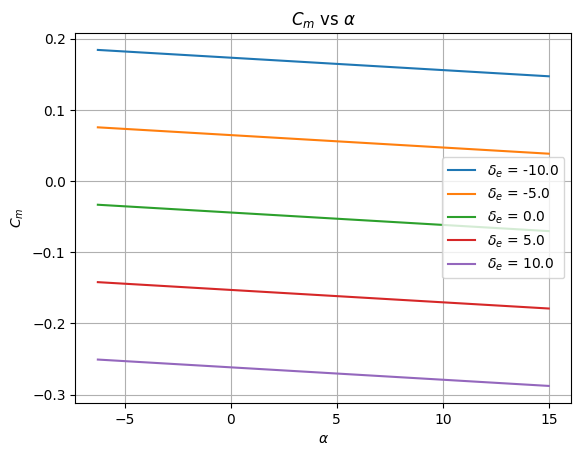
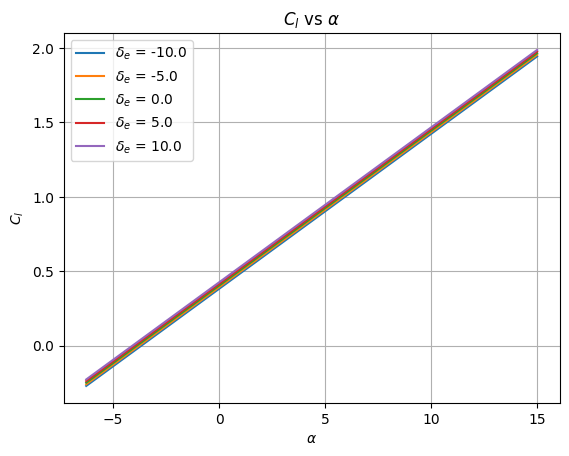
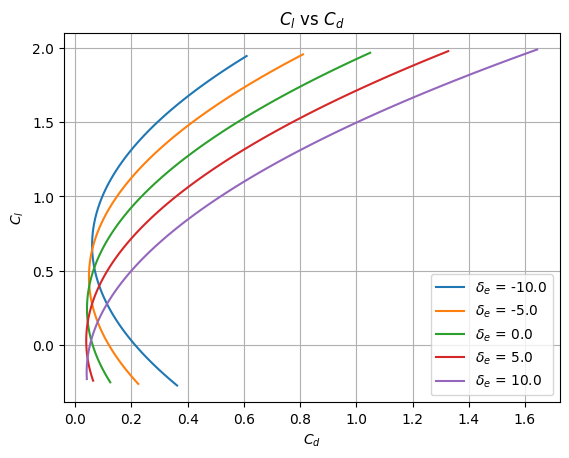

These figures' Python source, in order:
import numpy as np
import matplotlib.pyplot as plt
import pandas as pd

class super_cub():
    def __init__(self, filename):
        #Wing Parameters
        self.bw = 2.28; self.cw = 0.25; self.Sw = self.bw*self.cw
        self.a2dw = 0.1; self.alpha_0w = -4
        self.ew = 0.9; self.ARw = self.bw**2/self.Sw
        self.a3dw = self.a2dw/(1+(self.a2dw)/(np.pi*self.ew*self.ARw))
       
        self.cd0w = 0.007; self.rw = 0.002; self.Cmw = -0.1

        #Tail Parameters
        self.bt = 0.2; self.ct = 0.1; self.ce = 0.4*self.ct; self.lt = 2.5
        self.tt = 0.00635; self.St = self.bt*self.ct; self.ARt = self.bt**2/self.St
        self.ih = 0.; self.et = 0.99
        self.a2dt = 0.1; self.alpha_0t = -4 #Ref: http://brennen.caltech.edu/fluidbook/externalflows/lift/flatplateairfoil.pdf
        self.epsilon0 = 0; self.tau_e = 0.7 #Ref: NACA Report 824, 1945, cf/ct = 0.4
        self.a3dt = self.a2dt/(1+(self.a2dt)/(np.pi*self.et*self.ARt))
        self.cd0t = 0.007; self.rt = 0.002

        #Fuselage Parameters
        self.Swetf = 2.544; self.Vf =0.062831
        self.df = 0.2; self.lf = 2

        #Vertical Tail Parameters
        self.Swetv = 0.16
        
    def get_nh(self, alpha_deg):
        if alpha_deg<15:
            return 0.9
        else: 
            return 0.9-0.035*(alpha_deg-15)

    def get_fuselage_Cd(self, Re_c):
        """
        Returns the fuselage drag coefficient given the Reynolds number and the altitude.
        """
        
        if Re_c<1e5:
            return (1.328/Re_c**0.5)*(1+(self.df/self.lf)**1.5)+0.11*(self.df/self.lf)
        else:
            return (0.074/Re_c**0.2)*(1+ 1.5*(self.df/self.lf)**1.5 +  7*(self.df/self.lf)**3)

        
    def get_vertical_tail_Cd(self, Re_c):
        """
        Returns the vertical tail drag coefficient given the angle of attack (degrees).
        """
        if Re_c<1e6:
            return 1e-3 
        else:
            return 5e-3

    def get_coefficients(self, alpha_deg, del_e_deg, Re_c, h):
        """
        Returns the whole aircraft CL, CD, Cm, given the angle of attack (degrees), elevator deflection (degrees), Reynolds number, and center of gravity location(Xcg/c).
        """
        Clw = self.a3dw*(alpha_deg-self.alpha_0w)
        Clt = self.a3dt*(alpha_deg+ (2*Clw/(np.pi*self.ew*self.ARw))*(180/np.pi) +0.7*del_e_deg)
        Cl = Clw + self.get_nh(alpha_deg)*Clt*(self.St/self.Sw)
    
        Cdw = self.cd0w + (self.rw + 1/(np.pi*self.ARw*self.ew))*Clw**2
        Cdt = self.cd0t + (self.rt + 1/(np.pi*self.ARt*self.et))*Clt**2
        Cd = Cdw + Cdt\
            +self.get_fuselage_Cd(Re_c)*self.Swetf/self.Sw 
            # +self.get_vertical_tail_Cd(Re_c)*(self.Swetv/self.Sw)
        Cm = self.Cmw + (2*self.Vf*np.pi/180)*alpha_deg/(self.Sw*self.cw) \
            +self.a3dw*(alpha_deg-self.alpha_0w)*(h-0.25) \
            -self.lt*self.get_nh(alpha_deg)*self.a3dt*(alpha_deg + 2*Clw/(np.pi*self.et*self.ARt)+0.7*del_e_deg)*self.St/(self.Sw*self.cw)

        return Cm, Cl, Cd
    
if __name__ == "__main__":
    #Test
    alphas = np.linspace(-6.27, 15, 100)
    del_e = np.linspace(-10, 10, 5)
    Re_c = 500000
    airplane = super_cub('xf-n2415-il-500000.csv')

    Cms = np.zeros((len(del_e), len(alphas)))
    Cls = np.zeros((len(del_e), len(alphas)))
    Cds = np.zeros((len(del_e), len(alphas)))

    for i in range(len(del_e)):
        for j in range(len(alphas)):
            Cms[i,j] = airplane.get_coefficients(alphas[j], del_e[i], Re_c, 0.4)[0]
            Cls[i,j] = airplane.get_coefficients(alphas[j], del_e[i], Re_c, 0.4)[1]
            Cds[i,j] = airplane.get_coefficients(alphas[j], del_e[i], Re_c, 0.4)[2]
        
    plt.style.use('default')   # Set the aesthetic style of the plots

    # Define the del_e values
    del_e_values = np.linspace(-10, 10, 5)

    fig = plt.figure()
    # Plot Cm vs alphas for each del_e value
    for i, del_e in enumerate(del_e_values):
        plt.plot(alphas, Cms[i], label=f"$\delta_e$ = {del_e}")
        
    # Set the plot title and labels
    plt.title("$C_m$ vs $\\alpha$")
    plt.xlabel("$\\alpha$")
    plt.ylabel("$C_m$")

    # Add a legend
    plt.legend()
    plt.grid(True)
    # Show the plot
    plt.savefig('Cm_vs_alpha.jpg', dpi=300)
    plt.show()

    fig = plt.figure()
    # Plot Cl vs alphas for each del_e value
    for i, del_e in enumerate(del_e_values):
        plt.plot(alphas, Cls[i], label=f"$\delta_e$ = {del_e}")
        
    # Set the plot title and labels
    plt.title("$C_l$ vs $\\alpha$")
    plt.xlabel("$\\alpha$")
    plt.ylabel("$C_l$")

    # Add a legend
    plt.legend()
    plt.grid(True)
    # Show the plot
    plt.savefig('Cl_vs_alpha.jpg', dpi=300)
    plt.show()

    fig = plt.figure()
    # Plot Cl vs Cd for each del_e value
    for i, del_e in enumerate(del_e_values):
        plt.plot(Cds[i], Cls[i], label=f"$\delta_e$ = {del_e}")
        
    # Set the plot title and labels
    plt.title("$C_l$ vs $C_d$")
    plt.xlabel("$C_d$")
    plt.ylabel("$C_l$")

    # Add a legend
    plt.legend()
    plt.grid(True)
    # Show the plot
    plt.savefig('Cl_vs_Cd.jpg', dpi=300)
    plt.show()